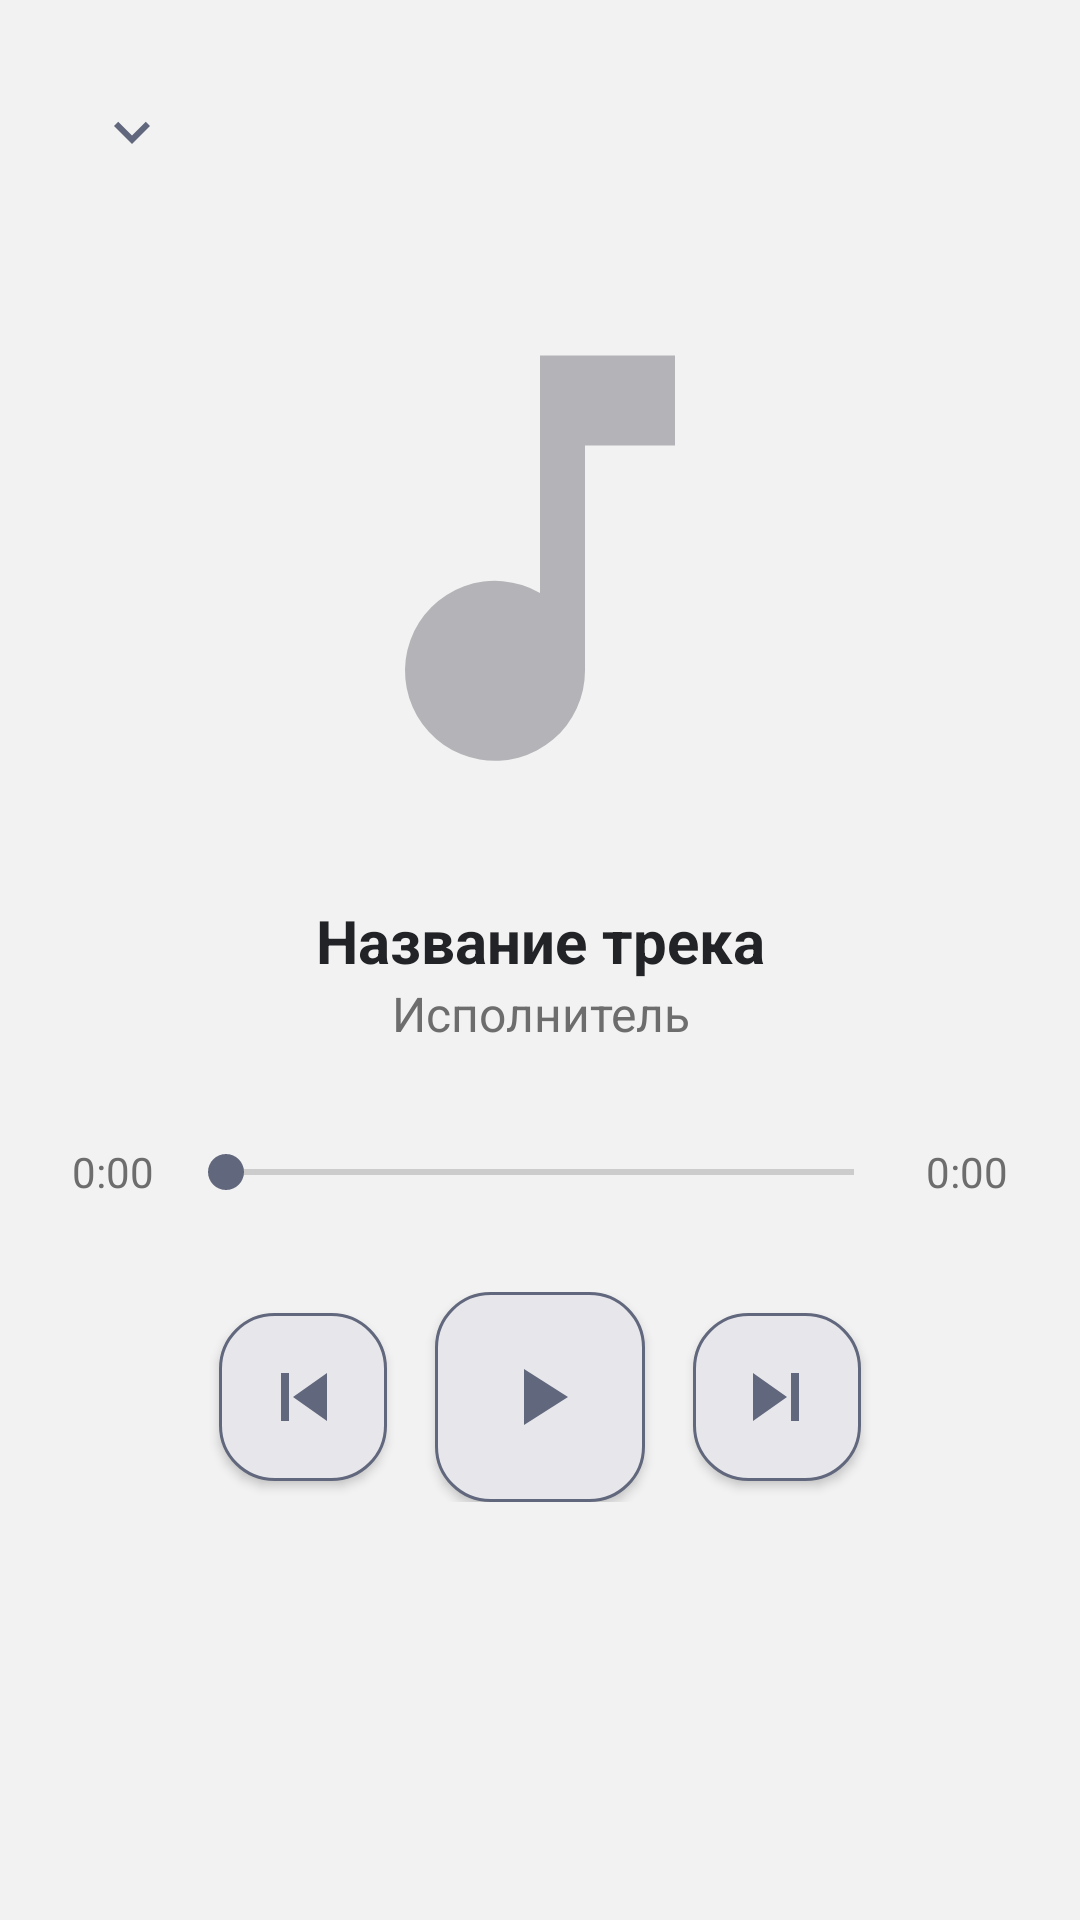

Android layout source for this screen:
<!-- AndroidManifest.xml: application theme Theme.MusicPlayerApp -->
<!-- res/layout/fragment_player.xml -->
<?xml version="1.0" encoding="utf-8"?>
<LinearLayout
    xmlns:android="http://schemas.android.com/apk/res/android"
    xmlns:app="http://schemas.android.com/apk/res-auto"
    android:background="@color/backgroundMain"
    android:orientation="vertical"
    android:padding="24dp"
    android:gravity="center_horizontal"
    android:layout_width="match_parent"
    android:layout_height="match_parent">

    <ImageButton
        android:id="@+id/buttonCollapse"
        android:layout_width="40dp"
        android:layout_height="40dp"
        android:layout_gravity="start"
        android:background="@android:color/transparent"
        android:src="@drawable/ic_expand_more"
        android:padding="8dp"
        app:tint="@color/iconTint" />

    <ImageView
        android:id="@+id/imageCover"
        android:layout_width="180dp"
        android:layout_height="180dp"
        android:layout_gravity="center"
        android:scaleType="centerCrop"
        android:src="@drawable/music_note_grey"
        android:background="@drawable/bg_circle_gray"
        android:elevation="6dp"
        android:layout_marginTop="32dp"
        android:layout_marginBottom="24dp" />

    <TextView
        android:id="@+id/textTitle"
        android:text="Название трека"
        android:textStyle="bold"
        android:textSize="20sp"
        android:textColor="@color/textMain"
        android:gravity="center"
        android:layout_width="match_parent"
        android:layout_height="wrap_content"
        android:maxLines="2"
        android:ellipsize="end" />

    <TextView
        android:id="@+id/textArtist"
        android:text="Исполнитель"
        android:textSize="16sp"
        android:textColor="@color/textSecondary"
        android:gravity="center"
        android:layout_width="match_parent"
        android:layout_height="wrap_content"
        android:layout_marginBottom="10dp"
        android:maxLines="1"
        android:ellipsize="end" />

    <LinearLayout
        android:orientation="horizontal"
        android:layout_width="match_parent"
        android:layout_height="wrap_content"
        android:gravity="center_vertical"
        android:layout_marginTop="16dp"
        android:layout_marginBottom="8dp">

        <TextView
            android:id="@+id/textCurrentTime"
            android:text="0:00"
            android:textSize="14sp"
            android:textColor="@color/textSecondary"
            android:layout_width="wrap_content"
            android:layout_height="wrap_content" />

        <SeekBar
            android:id="@+id/seekBar"
            android:layout_width="0dp"
            android:layout_weight="1"
            android:layout_height="32dp"
            android:layout_marginLeft="8dp"
            android:layout_marginRight="8dp"
            android:progressTint="@color/colorPrimary"
            android:thumbTint="@color/colorPrimary" />

        <TextView
            android:id="@+id/textTotalTime"
            android:text="0:00"
            android:textSize="14sp"
            android:textColor="@color/textSecondary"
            android:layout_width="wrap_content"
            android:layout_height="wrap_content" />
    </LinearLayout>

    <LinearLayout
        android:orientation="horizontal"
        android:gravity="center"
        android:layout_width="match_parent"
        android:layout_height="wrap_content"
        android:layout_marginTop="16dp">

        <ImageButton
            android:id="@+id/buttonPrev"
            android:src="@drawable/ic_prev"
            android:background="@drawable/bg_button_rounded"
            android:layout_width="56dp"
            android:layout_height="56dp"
            android:contentDescription="Назад"
            android:elevation="2dp"
            app:tint="@color/iconTint" />

        <ImageButton
            android:id="@+id/buttonPlayPause"
            android:src="@drawable/ic_play"
            android:background="@drawable/bg_button_rounded"
            android:layout_width="70dp"
            android:layout_height="70dp"
            android:layout_marginLeft="16dp"
            android:layout_marginRight="16dp"
            android:contentDescription="Пуск"
            android:elevation="2dp"
            app:tint="@color/iconTint" />

        <ImageButton
            android:id="@+id/buttonNext"
            android:src="@drawable/ic_next"
            android:background="@drawable/bg_button_rounded"
            android:layout_width="56dp"
            android:layout_height="56dp"
            android:contentDescription="Вперед"
            android:elevation="2dp"
            app:tint="@color/iconTint" />
    </LinearLayout>
</LinearLayout>
<!-- resources referenced by this layout -->
<resources>
  <color name="backgroundMain">#F2F2F2</color>
  <color name="colorPrimary">#61677C</color>
  <color name="iconTint">#61677C</color>
  <color name="textMain">#222326</color>
  <color name="textSecondary">#6D6D6D</color>
  <!-- drawable bg_button_rounded (drawable) -->
  <shape xmlns:android="http://schemas.android.com/apk/res/android"
      android:shape="rectangle">
      <solid android:color="@color/buttonBg"/>
      <corners android:radius="18dp"/>
      <stroke android:color="@color/colorPrimary" android:width="1dp"/>
  </shape>
  <!-- drawable ic_expand_more (drawable) -->
  <vector xmlns:android="http://schemas.android.com/apk/res/android"
      android:width="24dp" android:height="24dp"
      android:viewportWidth="24" android:viewportHeight="24">
      <path android:fillColor="#61677C" android:pathData="M7.41,8.59L12,13.17l4.59,-4.58L18,10l-6,6,-6,-6z"/>
  </vector>
  <!-- drawable ic_next (drawable) -->
  <vector xmlns:android="http://schemas.android.com/apk/res/android"
      android:width="32dp" android:height="32dp" android:viewportWidth="24"
      android:viewportHeight="24">
      <path
          android:fillColor="#61677C"
          android:pathData="M6,18l8.5,-6L6,6v12zm9.5,-12v12h2V6h-2z"/>
  </vector>
  <!-- drawable ic_play (drawable) -->
  <vector xmlns:android="http://schemas.android.com/apk/res/android"
      android:width="32dp" android:height="32dp" android:viewportWidth="24"
      android:viewportHeight="24">
      <path
          android:fillColor="#61677C"
          android:pathData="M8,5v14l11,-7z"/>
  </vector>
  <!-- drawable ic_prev (drawable) -->
  <vector xmlns:android="http://schemas.android.com/apk/res/android"
      android:width="32dp" android:height="32dp" android:viewportWidth="24"
      android:viewportHeight="24">
      <path
          android:fillColor="#61677C"
          android:pathData="M18,6L9.5,12l8.5,6V6zm-9.5,0v12h-2V6h2z"/>
  </vector>
  <!-- drawable music_note_grey (drawable) -->
  <vector xmlns:android="http://schemas.android.com/apk/res/android"
      android:width="32dp"
      android:height="32dp"
      android:viewportWidth="24"
      android:viewportHeight="24">
      <path
          android:fillColor="#B4B4B8"
          android:pathData="M12 3v10.55A4 4 0 1 0 14 17V7h4V3h-6z"/>
  </vector>
  <style name="Theme.MusicPlayerApp" parent="Theme.AppCompat.Light.DarkActionBar">
          <item name="colorPrimary">@color/purple_500</item>
          <item name="colorPrimaryDark">@color/purple_700</item>
          <item name="colorAccent">@color/teal_200</item>
      </style>
  <color name="buttonBg">#E6E6EB</color>
  <color name="purple_500">#6200EE</color>
  <color name="purple_700">#3700B3</color>
  <color name="teal_200">#03DAC5</color>
</resources>
